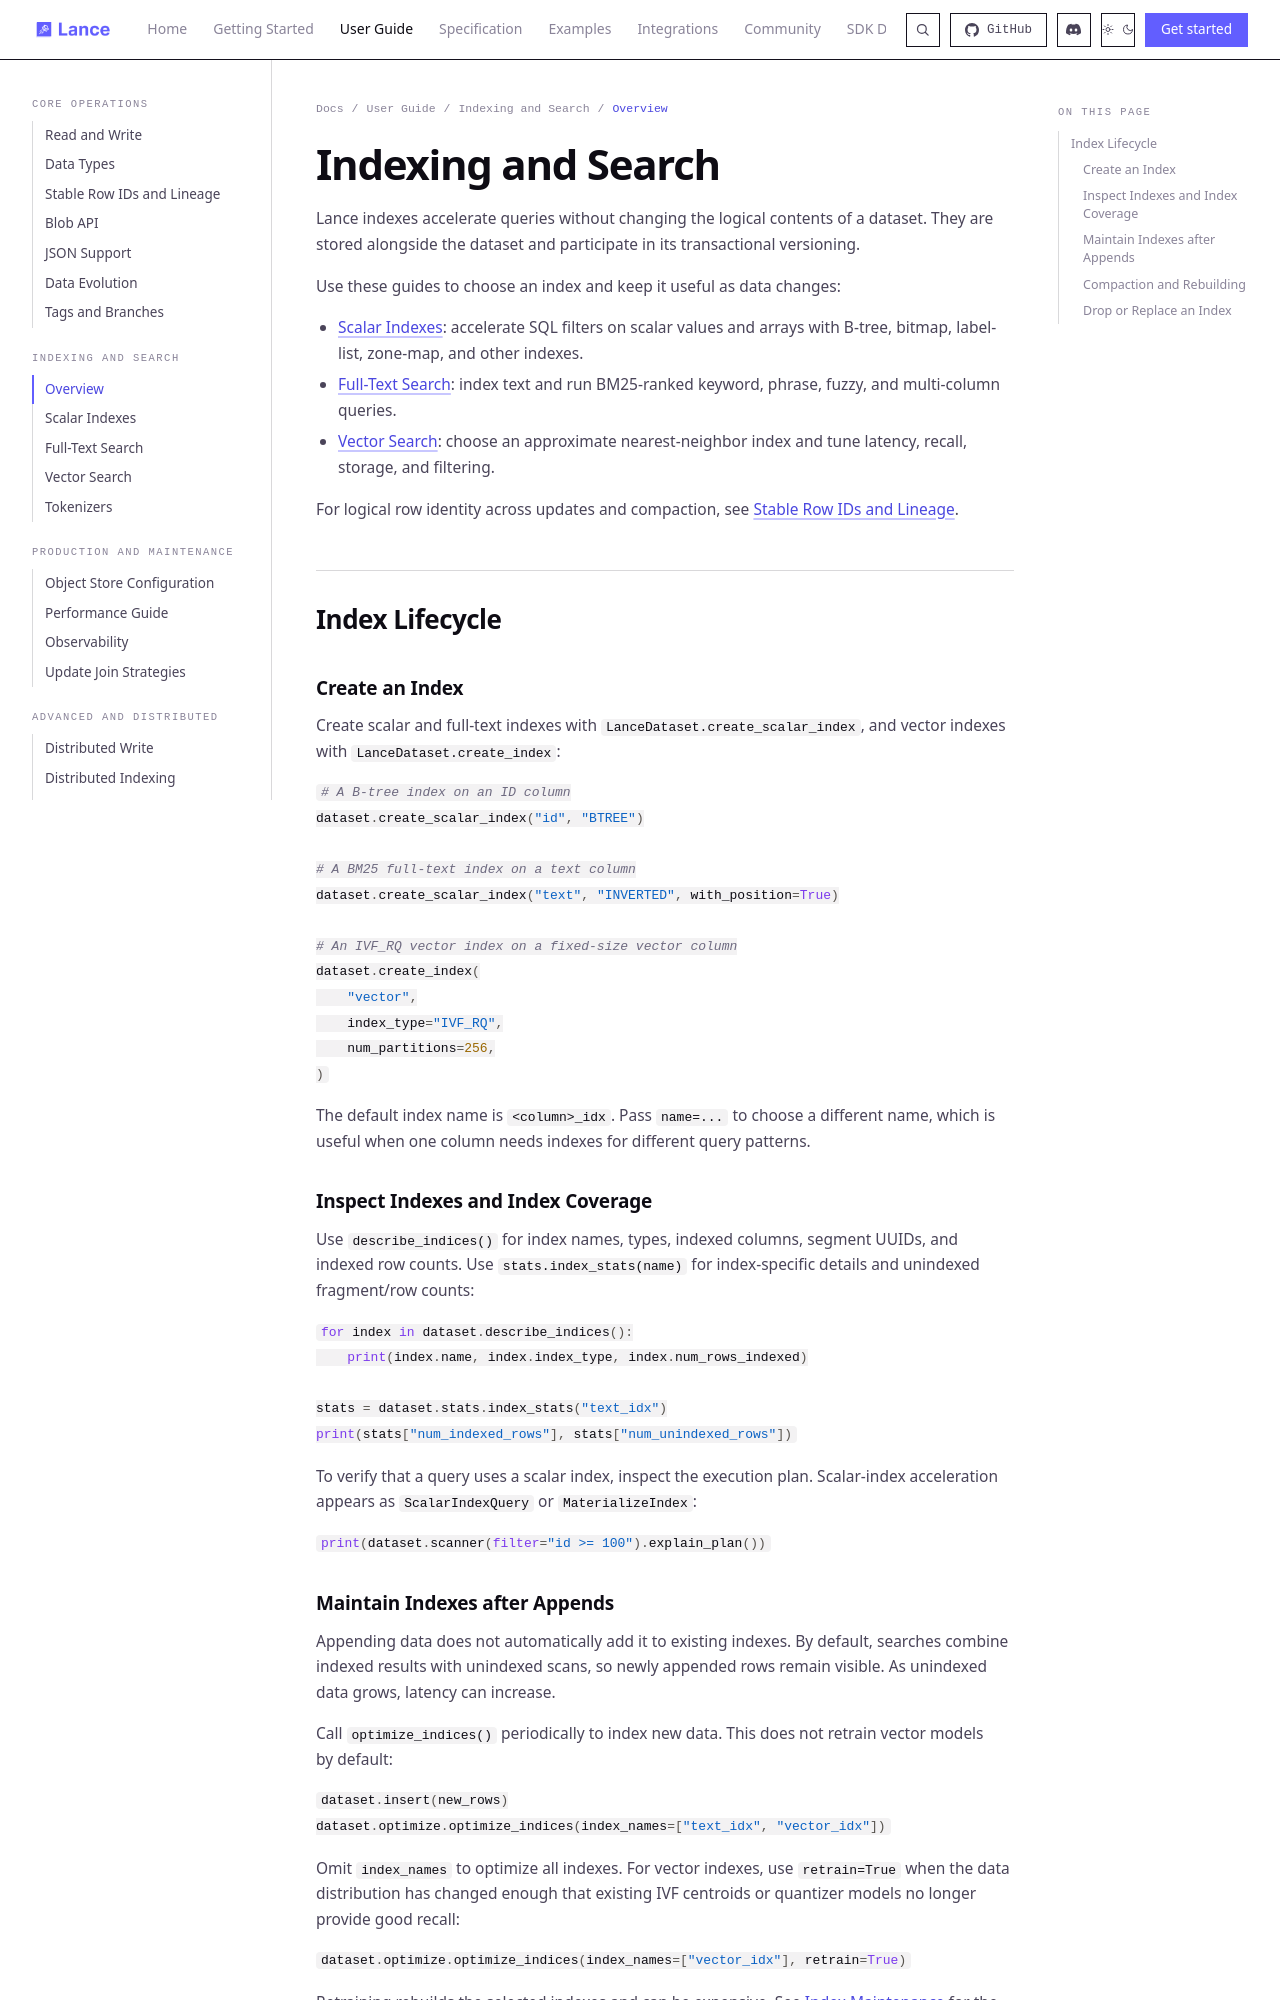

repository: dovel-pr17-validation/pr17r65-cargo-lance · page: guide/indexing/index.html · generator: mkdocs

---
title: Indexing and Search
description: Choose and maintain scalar, vector, and full-text indexes for Lance datasets.
---

# Indexing and Search

Lance indexes accelerate queries without changing the logical contents of a dataset. They are stored alongside the dataset and participate in its transactional versioning.

Use these guides to choose an index and keep it useful as data changes:

- [Scalar Indexes](scalar_indexing.md): accelerate SQL filters on scalar values and arrays with B-tree, bitmap, label-list, zone-map, and other indexes.
- [Full-Text Search](full_text_search.md): index text and run BM25-ranked keyword, phrase, fuzzy, and multi-column queries.
- [Vector Search](vector_search.md): choose an approximate nearest-neighbor index and tune latency, recall, storage, and filtering.

For logical row identity across updates and compaction, see [Stable Row IDs and Lineage](row_ids.md).

## Index Lifecycle

### Create an Index

Create scalar and full-text indexes with `LanceDataset.create_scalar_index`, and vector indexes with `LanceDataset.create_index`:

```python
# A B-tree index on an ID column
dataset.create_scalar_index("id", "BTREE")

# A BM25 full-text index on a text column
dataset.create_scalar_index("text", "INVERTED", with_position=True)

# An IVF_RQ vector index on a fixed-size vector column
dataset.create_index(
    "vector",
    index_type="IVF_RQ",
    num_partitions=256,
)
```

The default index name is `<column>_idx`. Pass `name=...` to choose a different name, which is useful when one column needs indexes for different query patterns.

### Inspect Indexes and Index Coverage

Use `describe_indices()` for index names, types, indexed columns, segment UUIDs, and indexed row counts. Use `stats.index_stats(name)` for index-specific details and unindexed fragment/row counts:

```python
for index in dataset.describe_indices():
    print(index.name, index.index_type, index.num_rows_indexed)

stats = dataset.stats.index_stats("text_idx")
print(stats["num_indexed_rows"], stats["num_unindexed_rows"])
```

To verify that a query uses a scalar index, inspect the execution plan. Scalar-index acceleration appears as `ScalarIndexQuery` or `MaterializeIndex`:

```python
print(dataset.scanner(filter="id >= 100").explain_plan())
```
